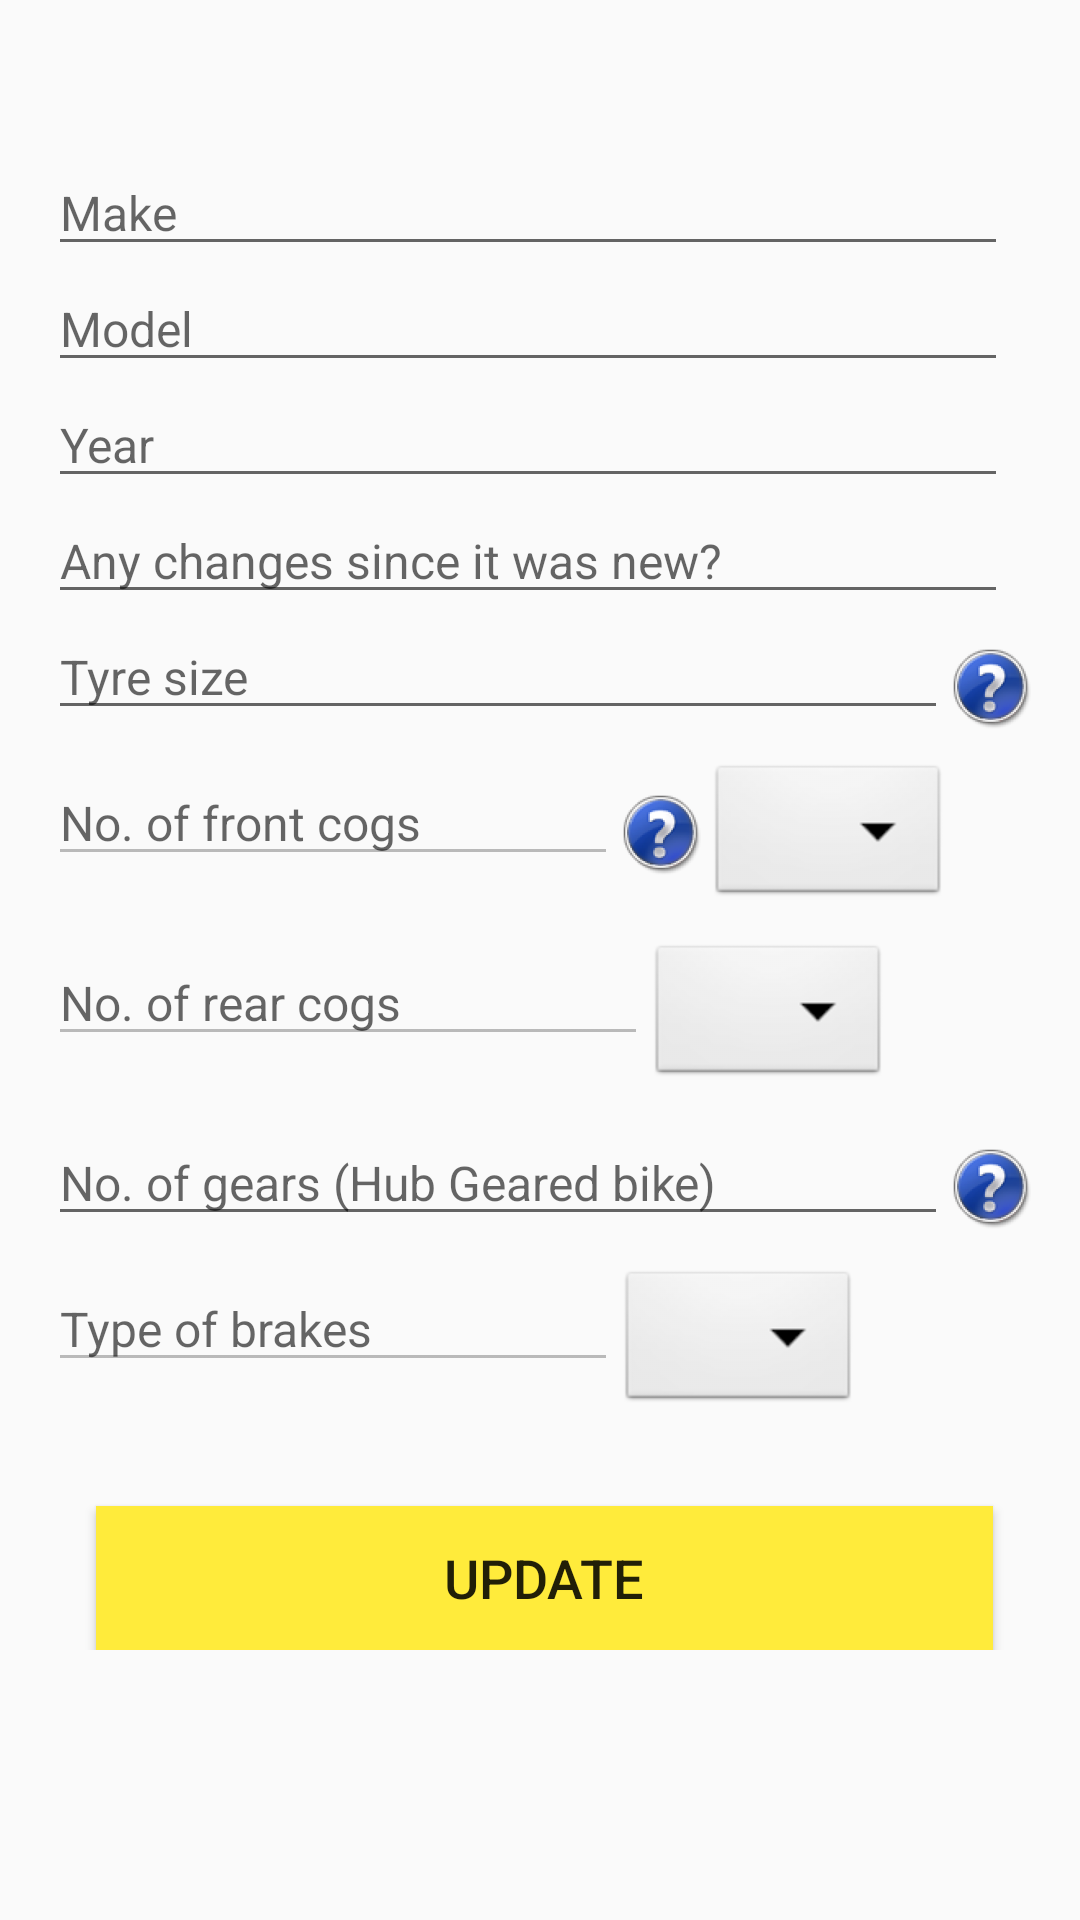

Produce the Android XML layout that renders to this screen, including the resource entries it uses.
<!-- AndroidManifest.xml: application theme BikeMaterialTheme -->
<!-- res/layout/fragment_customer_bike_profile.xml -->
<?xml version="1.0" encoding="utf-8"?>
<android.support.v4.widget.NestedScrollView
    xmlns:android="http://schemas.android.com/apk/res/android"
    android:orientation="vertical"
    android:layout_width="match_parent"
    android:layout_height="match_parent">

<LinearLayout xmlns:android="http://schemas.android.com/apk/res/android"
              android:orientation="vertical"
              android:layout_width="match_parent"
              android:layout_height="match_parent"
              android:layout_marginTop="50dp"
              android:layout_marginLeft="16dp"
              android:layout_marginRight="13dp">



        <LinearLayout
            android:layout_width="match_parent"
            android:layout_height="wrap_content"
            android:orientation="vertical">

            <EditText
                android:id="@+id/bike_make"
                android:layout_width="320dp"
                android:layout_height="wrap_content"
                android:hint="@string/bike_make"
                android:textSize="16sp"
                />

            <EditText
                android:id="@+id/bike_model"
                android:layout_width="320dp"
                android:layout_height="wrap_content"
                android:hint="@string/bike_model"
                android:textSize="16sp"/>


            <EditText
                android:id="@+id/bike_year"
                android:layout_width="320dp"
                android:layout_height="wrap_content"
                android:hint="@string/bike_year"
                android:textSize="16sp"/>



            <EditText
                android:id="@+id/bike_changes"
                android:layout_width="320dp"
                android:layout_height="wrap_content"
                android:hint="@string/bike_any_changes"
                android:textSize="16sp"
                />



            <LinearLayout
                android:layout_width="match_parent"
                android:layout_height="wrap_content">
                <EditText
                    android:id="@+id/bike_tyre"
                    android:layout_width="300dp"
                    android:layout_height="wrap_content"
                    android:hint="@string/bike_tyre_size"
                    android:textSize="16sp"
                    android:layout_weight="0"
                    android:layout_marginBottom="10dp"/>
                <ImageView
                    android:id="@+id/tooltip_tyre"
                    android:layout_marginTop="10dp"
                    android:layout_width="30dp"
                    android:layout_height="30dp"
                    android:layout_weight="0"
                    android:src="@mipmap/ic_tooltip"/>

            </LinearLayout>

            <LinearLayout
                android:layout_width="match_parent"
                android:layout_height="wrap_content">
                <EditText
                    android:layout_width="190dp"
                    android:layout_height="wrap_content"
                    android:hint="@string/bike_no_of_chainrings"
                    android:textSize="16sp"
                    android:layout_weight="0"
                    android:enabled="false"/>
                <ImageView
                    android:id="@+id/tooltip_chainrings"
                    android:layout_marginTop="10dp"
                    android:layout_width="30dp"
                    android:layout_height="30dp"
                    android:layout_weight="0"
                    android:src="@mipmap/ic_tooltip"/>

                <Spinner
                    android:id="@+id/spinner_chainrings"
                    android:layout_width="wrap_content"
                    android:layout_height="50dp"
                    android:layout_weight="0"
                    android:background="@android:drawable/btn_dropdown"
                    />

            </LinearLayout>

            <LinearLayout
                android:layout_width="match_parent"
                android:layout_height="wrap_content"
                android:paddingTop="10dp"
                android:paddingBottom="10dp">
                <EditText
                    android:layout_width="200dp"
                    android:layout_height="wrap_content"
                    android:hint="@string/bike_rear_cogs"
                    android:textSize="16sp"
                    android:layout_weight="0"
                    android:enabled="false"/>
                <Spinner
                    android:id="@+id/spinner_rear_cogs"
                    android:layout_width="wrap_content"
                    android:layout_height="50dp"
                    android:layout_weight="0"
                    android:background="@android:drawable/btn_dropdown"/>
            </LinearLayout>

            <LinearLayout
                android:layout_width="match_parent"
                android:layout_height="wrap_content"
                android:paddingBottom="10dp">
                <EditText
                    android:id="@+id/no_gears"
                    android:layout_width="300dp"
                    android:layout_height="wrap_content"
                    android:hint="@string/bike_no_of_gears"
                    android:textSize="16sp"
                    android:layout_weight="0"/>

                <ImageView
                    android:id="@+id/tooltip_gears"
                    android:layout_marginTop="8dp"
                    android:layout_width="30dp"
                    android:layout_height="30dp"
                    android:layout_weight="0"
                    android:src="@mipmap/ic_tooltip"/>
            </LinearLayout>

            <LinearLayout
                android:layout_width="match_parent"
                android:layout_height="wrap_content">
                <EditText
                    android:layout_width="190dp"
                    android:layout_height="wrap_content"
                    android:hint="@string/bike_brake_types"
                    android:textSize="16sp"
                    android:layout_weight="0"
                    android:enabled="false"/>
                <Spinner
                    android:id="@+id/spinner_brakes"
                    android:layout_width="wrap_content"
                    android:layout_height="50dp"
                    android:layout_weight="0"
                    android:background="@android:drawable/btn_dropdown"/>
            </LinearLayout>

        </LinearLayout>
    <Button
        android:id="@+id/register"
        android:layout_width="match_parent"
        android:layout_height="wrap_content"
        android:layout_marginLeft="16dp"
        android:layout_marginRight="16dp"
        android:layout_marginTop="30dp"
        android:background="#FFEB3B"
        android:text="Update"
        android:textSize="18sp"/>
</LinearLayout>
    </android.support.v4.widget.NestedScrollView>
<!-- resources referenced by this layout -->
<resources>
  <!-- mipmap ic_tooltip: png bitmap (mipmap-hdpi, 9614 bytes) -->
  <string name="bike_any_changes">Any changes since it was new?</string>
  <string name="bike_brake_types">Type of brakes</string>
  <string name="bike_make">Make</string>
  <string name="bike_model">Model</string>
  <string name="bike_no_of_chainrings">No. of front cogs</string>
  <string name="bike_no_of_gears">No. of gears (Hub Geared bike)</string>
  <string name="bike_rear_cogs">No. of rear cogs</string>
  <string name="bike_tyre_size">Tyre size</string>
  <string name="bike_year">Year</string>
  <style name="BikeMaterialTheme" parent="BikeMaterialTheme.Base">
  
      </style>
  <style name="BikeMaterialTheme.Base" parent="Theme.AppCompat.Light.DarkActionBar">
          <item name="windowNoTitle">true</item>
          <item name="windowActionBar">false</item>
          <item name="colorPrimary">@color/colorPrimary</item>
          <item name="colorPrimaryDark">@color/colorPrimaryDark</item>
          <item name="colorAccent">@color/colorAccent</item>
      </style>
  <color name="colorPrimary">#4CAF50</color>
  <color name="colorPrimaryDark">#388E3C</color>
  <color name="colorAccent">#FF80AB</color>
</resources>
